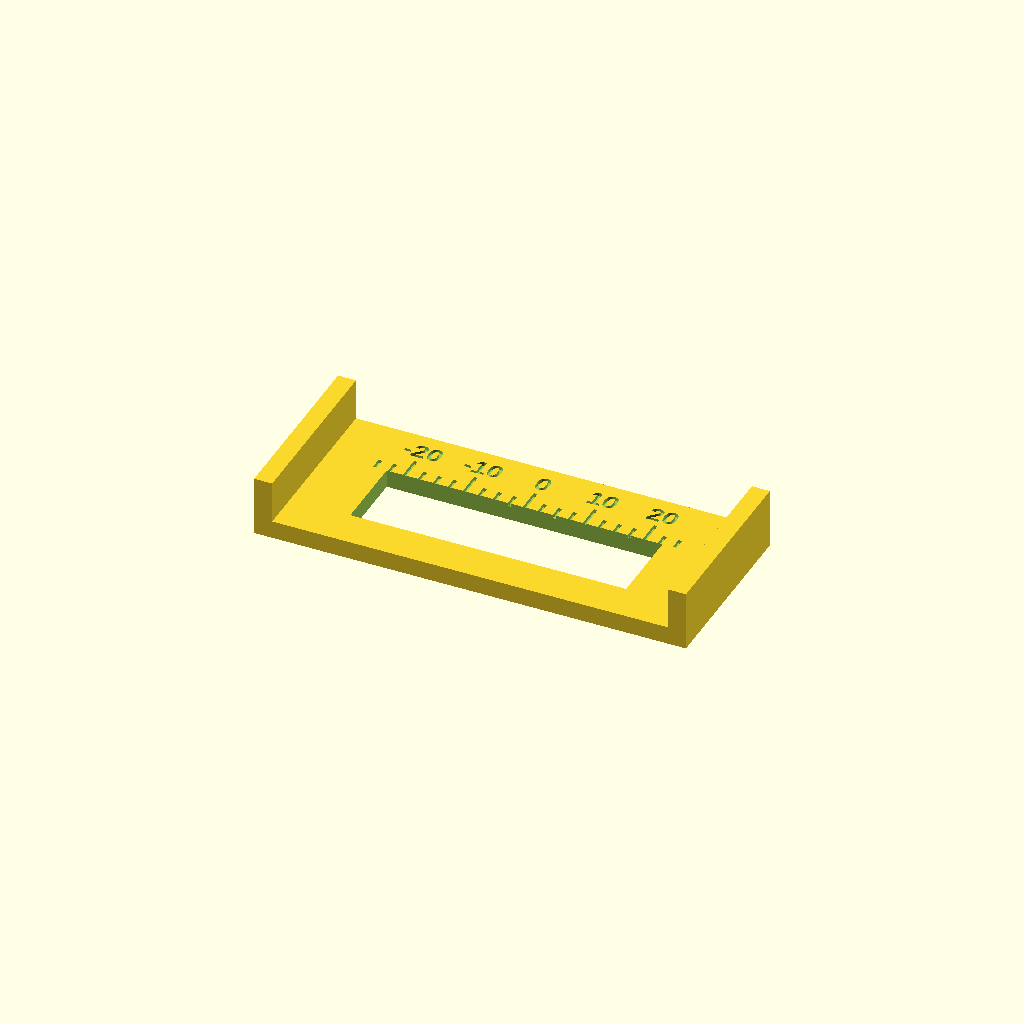
Cell 1: rendered with the file's own defaults.
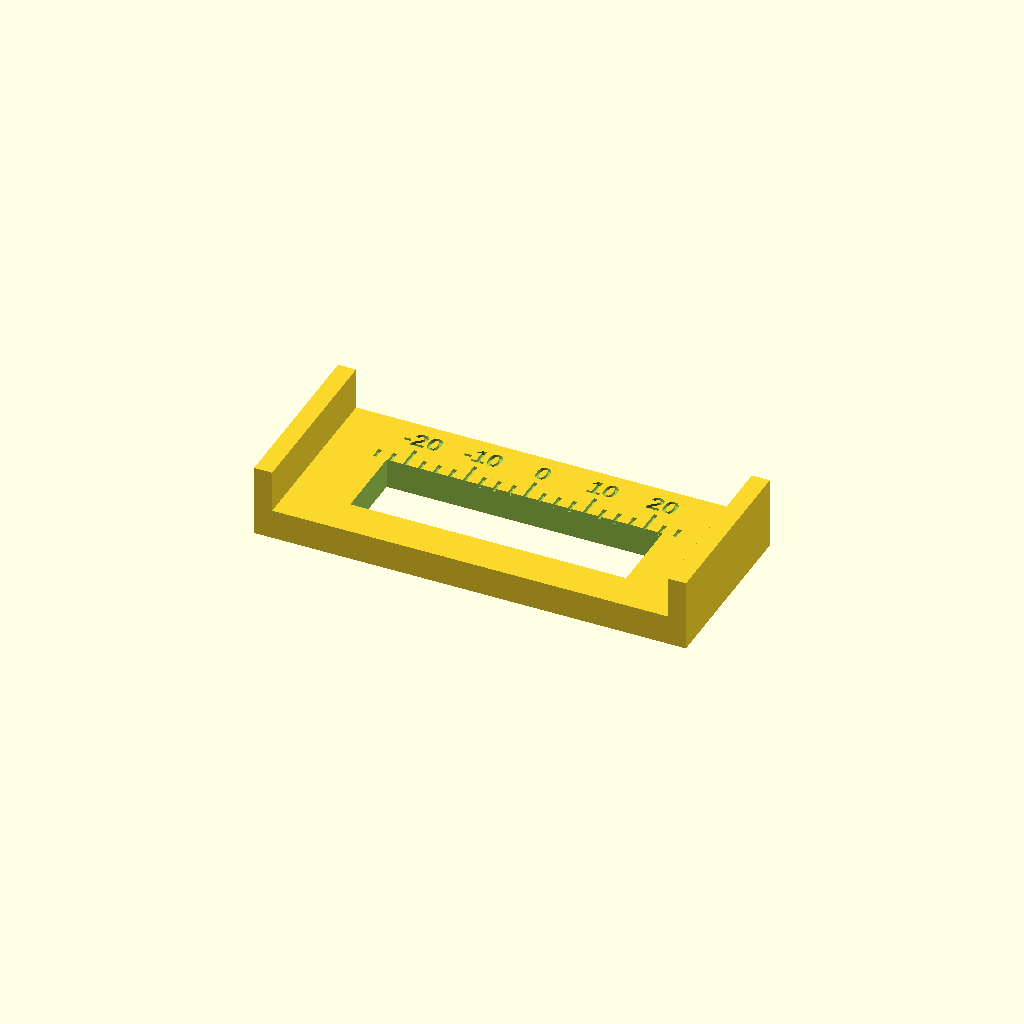
Cell 2 — THK set to 5, the other parameters unchanged.
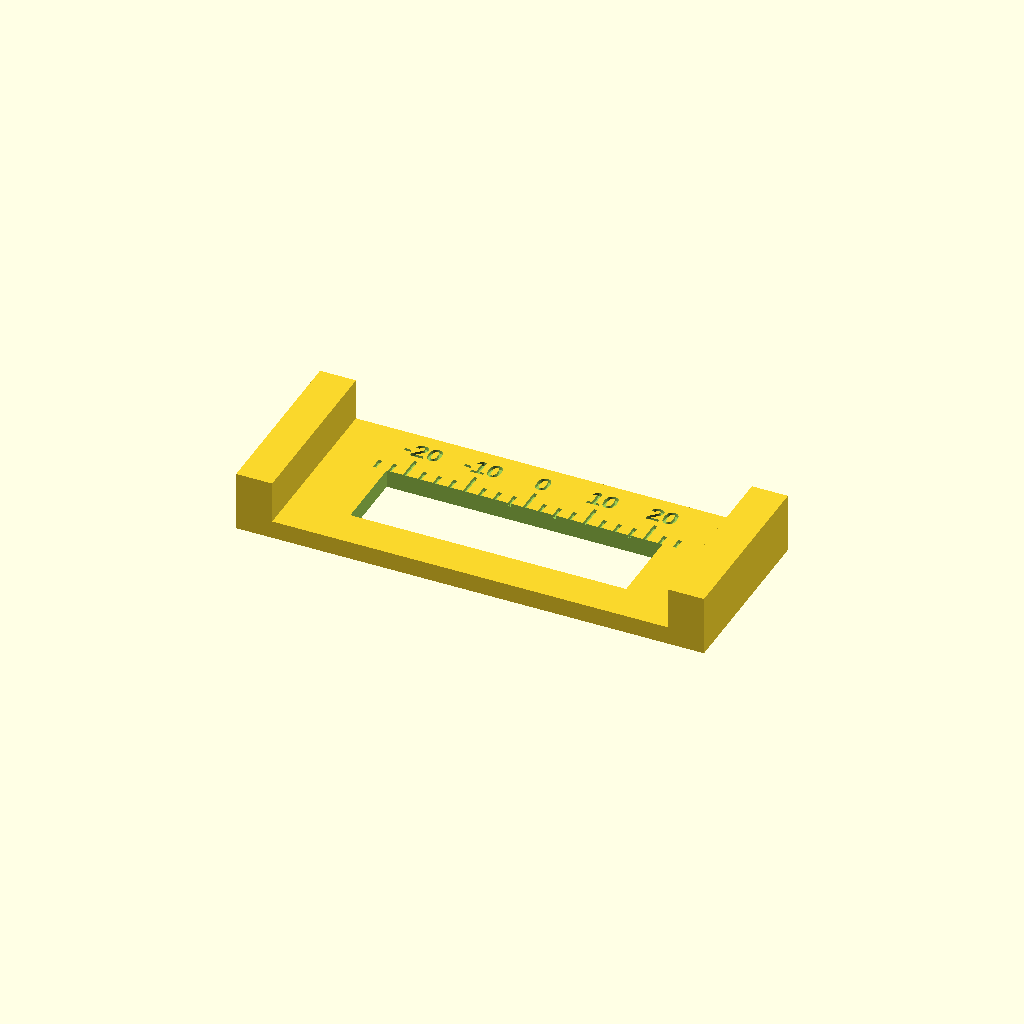
Cell 3: TAB = 6 (everything else at default).
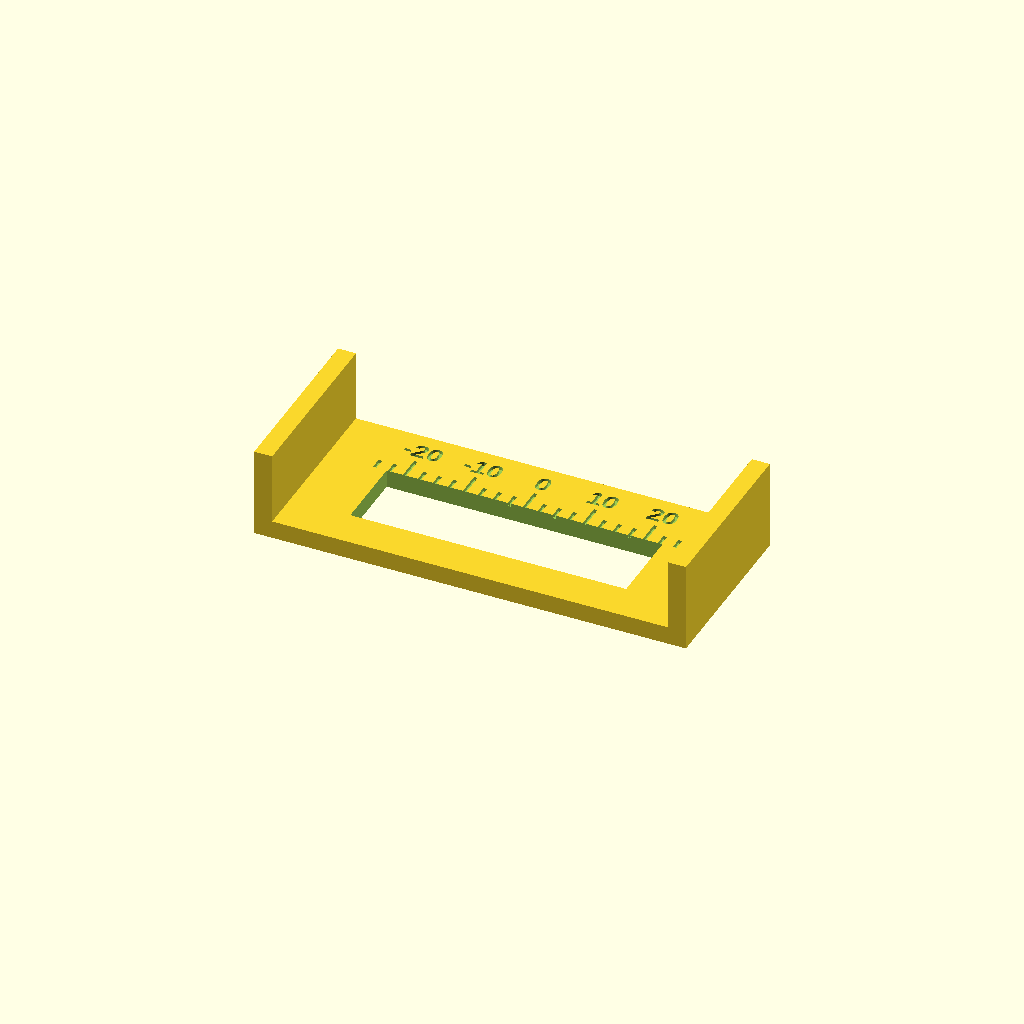
Cell 4: TAB_D = 12 (everything else at default).
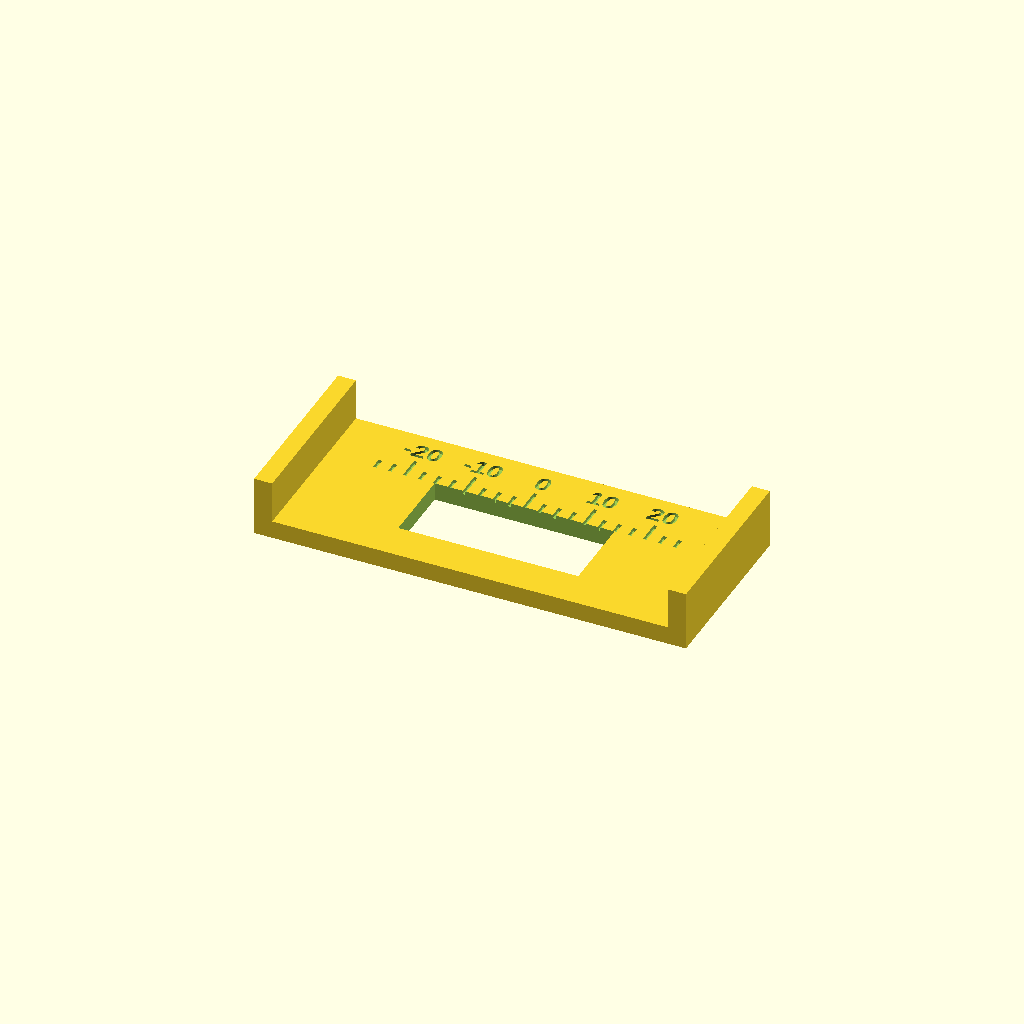
Cell 5: the same model with WIN_W = 30.
One fixed orthographic camera (rotation 55°, 0°, 25°; colour scheme Cornfield) for every cell.
OpenSCAD source file instrument-holders/coupons/t48_port_gauge.scad:
// t48_port_gauge — PRINT THIS BEFORE REPRINTING bin_t48. ~5 g, minutes.
//
// Answers BOTH open numbers on this model in one reading:
//
//   1. T48_NOTCH_X — how far the USB port sits off the T48's centreline. The
//      printed bin cut its slot dead centre and drags the lead against the wall.
//   2. NOTCH_W     — the overmould width, which has never been measured. The
//      source default of 10 is a guess (see the warning on NOTCH_W).
//
// Read the port's LEFT and RIGHT edges against the scale: the midpoint is
// T48_NOTCH_X, the span is the overmould width. One part, two numbers, no
// calipers needed in an awkward corner.
//
// HOW TO USE
//   1. Press the gauge flat against the T48's rear face (the end the USB is on),
//      with the two end tabs hugging the device's sides. The tabs register on
//      the measured 66 mm width, so the gauge self-centres — 0 on the scale IS
//      the instrument's centreline.
//   2. Sight through the window at the USB opening.
//   3. Read both edges of the opening. Ticks are 2.5 mm, tall ticks 10 mm,
//      numbered every 10 mm. Positive is toward the `IC`-arrow side.
//   4. Report both numbers. Do NOT round to a "nice" value — the whole reason
//      this model is being reprinted is a number that looked plausible.
//
// WHY A GAUGE AND NOT A GUESS: a photo scales to ~11 mm and "about 1.25 cutout
// widths" is ~12.5, but that second figure is anchored to NOTCH_W = 10, which is
// itself unmeasured — if the overmould is really 12, the same eyeball becomes
// 15 mm while the port has not moved. Reprinting bin_t48 is 86 g. This is 5 g.
//
// NOTE ON POCKET SLOP: the T48 is 66 mm in an ~81 mm interior, so it can sit
// ±7.5 mm either way inside the bin. That is MORE than the offset being argued
// about. This gauge measures the port against the INSTRUMENT's centreline; if
// the T48 does not sit centred in its pocket, the slot wants moving by the same
// amount again, or the pocket wants locating ribs. Worth a look while it's out.
//
// SPDX-License-Identifier: MIT
// Copyright (c) 2026 Aaron Cupp

use <../../lib/label.scad>

/* [Instrument] */
T48_W = 66.0;   // measured 2026-08-16; the gauge self-centres on this

/* [Gauge] */
THK    = 3.0;   // [2:0.5:5] plate thickness
DEPTH  = 30.0;  // [15:1:40] plate height — must leave a band above the window
                //   wide enough for BOTH the ticks and the numerals; asserted below
TAB    = 3.0;   // [2:0.5:6] end tab thickness
TAB_D  = 7.0;   // [4:1:12] how far the tabs wrap onto the device's sides
WIN_W  = 46.0;  // [30:1:60] window width — must clear the port and its travel
WIN_H  = 13.0;  // [8:1:20] window height

/* [Scale] */
RANGE  = 25;    // [10:5:30] mm either side of centre
STEP   = 2.5;   // [1:0.5:5] tick spacing
TICK_S = 2.0;   // short tick length
TICK_L = 4.0;   // tall tick, every 10 mm
TICK_W = 0.6;   // tick width
ENGRAVE = 0.6;  // tick / numeral depth
TEXT   = 3.2;

$fn = 32;

PLATE_W = T48_W + 2*TAB;

// Window sits low so the band above it carries the scale. Everything below is
// derived from these two, so moving the window moves the scale with it.
WIN_TOP = -(DEPTH - WIN_H)/2 - 2;     // a little below centre
WIN_BOT = WIN_TOP - WIN_H;
NUM_Y   = WIN_TOP + TICK_L + 1.0 + TEXT/2;

// The numerals were once placed off the top edge of the plate entirely and cut
// into empty space — the render looked fine because a difference() against
// nothing is silent. Assert the band instead of trusting the arithmetic.
assert(NUM_Y + TEXT/2 <= -0.5,
       str("Numerals run off the plate: they reach y=", NUM_Y + TEXT/2,
           " and the top edge is 0. Increase DEPTH or shrink TICK_L/TEXT."));
assert(WIN_BOT > -DEPTH + 2, "Window breaks through the bottom edge of the plate.");

difference() {
    union() {
        translate([-PLATE_W/2, -DEPTH, 0]) cube([PLATE_W, DEPTH, THK]);
        // End tabs wrap onto the instrument's sides and set the centreline.
        for (s = [-1, 1])
            translate([s*(T48_W/2) - (s < 0 ? TAB : 0), -DEPTH, 0])
                cube([TAB, DEPTH, THK + TAB_D]);
    }

    // Sight window
    translate([-WIN_W/2, WIN_BOT, -1]) cube([WIN_W, WIN_H, THK + 2]);

    // Scale along the window's upper edge
    for (i = [-RANGE/STEP : RANGE/STEP]) {
        x = i * STEP;
        tall = abs(x % 10) < 0.01;
        translate([x - TICK_W/2, WIN_TOP, THK - ENGRAVE])
            cube([TICK_W, tall ? TICK_L : TICK_S, ENGRAVE + 1]);
    }
    for (n = [-20, -10, 0, 10, 20])
        translate([n, NUM_Y, THK])
            label_pocket(str(n), size = TEXT, depth = ENGRAVE);
}
Parameter table extracted from the source (name, type, default, range or options):
T48_W: number, default 66
THK: number, default 3, range 2 to 5, step 0.5
DEPTH: number, default 30, range 15 to 40, step 1
TAB: number, default 3, range 2 to 6, step 0.5
TAB_D: number, default 7, range 4 to 12, step 1
WIN_W: number, default 46, range 30 to 60, step 1
WIN_H: number, default 13, range 8 to 20, step 1
RANGE: number, default 25, range 10 to 30, step 5
STEP: number, default 2.5, range 1 to 5, step 0.5
TICK_S: number, default 2
TICK_L: number, default 4
TICK_W: number, default 0.6
ENGRAVE: number, default 0.6
TEXT: number, default 3.2
